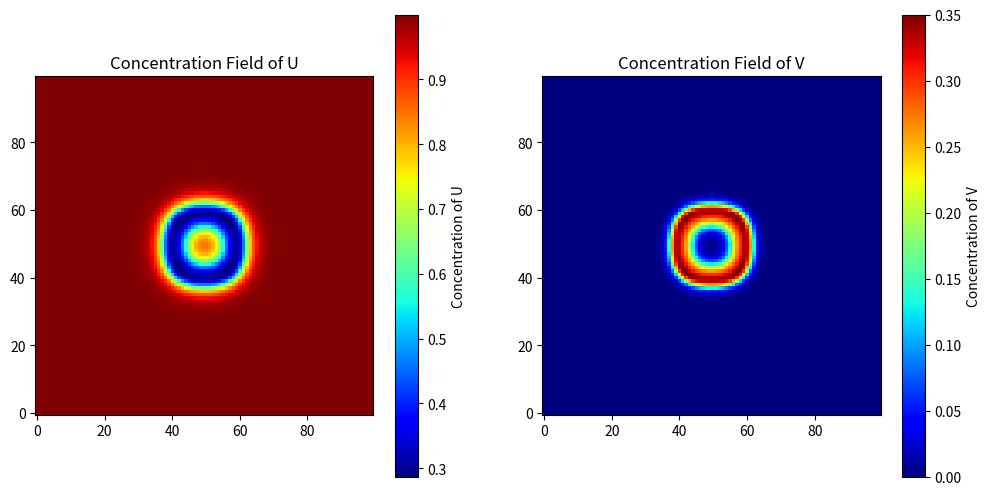

Generate this figure with matplotlib:
"""This module answers assignment 2.3 and will later likely be divided 
into seperate modules"""

import numpy as np
import matplotlib.pyplot as plt
import matplotlib.animation as animation


class GrayScott():
    """This class models A 2D Gray-Scott reaction-diffusion equation."""

    def __init__(
        self,
        n: int = 100,
        center: int = 6,
        i_value_U: float = 0.5,
        i_value_V: float = 0.25,
        dx: float = 1.0,
        dt: float = 1.0,
        dU: float = 0.16,
        dV: float = 0.08,
        feed: float = 0.035,
        kill: float = 0.06
    ):
        self.dx = dx
        self.dt = dt
        self.dU = dU
        self.dV = dV
        self.feed = feed
        self.kill = kill
        self.U, self.V = self.init_neumann(n, center, i_value_U, i_value_V)

    def init_neumann(self, n, center, i_value_U, i_value_V):
        """Initializes the GS model"""

        U = np.zeros((n, n))
        V = np.zeros((n, n))

        # Initializes all U values at i_value_U
        U[:,:] = i_value_U

        # Sets value of V to center positions
        V = self.center_positions(n, center, V, i_value_V)

        # Apply von Neuman
        U = self.boundary_neumann(U)
        V = self.boundary_neumann(V)

        return U, V

    def center_positions(self, n, c, V, i_value_V):
        """Gets the center positions for the grid square mask"""
        start = (n - c) // 2
        end = start + c
        
        for i in range(start, end):
            for j in range(start, end):
                V[i, j] = i_value_V

        return V

    def boundary_neumann(self, grid):
        """Implements the Neumann Boundary Conditions
        e.g. the derivative at the boundary is zero (no flux across boundary)"""
        f = np.pad(grid, 1)

        f[:, 0] = f[:, 1]
        f[:, -1] = f[:, -2]
        f[0, :] = f[1, :]
        f[-1, :] = f[-2, :]

        return f

    def laplacian_neumann(self, grid):
        """Computes Laplacian for von Neumann BC"""
        top = grid[:-2, 1:-1]
        bottom = grid[2:, 1:-1]
        left = grid[1:-1, :-2]
        right = grid[1:-1, 2:]
        
        return ((top + bottom + left + right - 4*grid[1:-1, 1:-1]) / self.dx**2)

    def gray_scott(self, LU, LV, U, V, noise_strength=0.0):
        """Calculates The gray scott reaction-diffusion equations.
        LU and LV: Laplacian of U and V
        dU and dV: respective diffusion coefficients
        standard noise strength set to zero so no noise present"""
        noise = noise_strength * np.random.normal(loc=0, scale=1.0, size=U.shape)
        
        uv2 = U * V**2

        dUdt = (self.dU * LU) - uv2 + self.feed*(1 - U) + noise
        dVdt = (self.dV * LV) + uv2 - V*(self.feed + self.kill) + noise

        return dUdt, dVdt

    def update(self):
        """Updates the grid for U and V (seperate grids)"""
        
        # Compute the Laplacian for U and V
        LU = self.laplacian_neumann(self.U)
        LV = self.laplacian_neumann(self.V)
        
        # Compute the Gray-Scott reaction
        dUdt, dVdt = self.gray_scott(LU, LV, self.U[1:-1, 1:-1], self.V[1:-1, 1:-1])

        # Update U and V
        self.U[1:-1, 1:-1] += self.dt * dUdt
        self.V[1:-1, 1:-1] += self.dt * dVdt

        # Apply the Neumann boundary conditions
        U_new = self.boundary_neumann(self.U[1:-1, 1:-1])
        V_new = self.boundary_neumann(self.V[1:-1, 1:-1])
        
        self.U = U_new
        self.V = V_new


def create_animation2(n, center, frames_per_update):
    """Creates an animation of U using FuncAnimation"""
    
    gs1 = GrayScott(n=n, center=center)

    fig, ax = plt.subplots(figsize=(6, 6))
    ax.set_title("Gray-Scott Model: U Concentration")

    im = ax.imshow(gs1.U[1:-1, 1:-1], cmap='jet', interpolation='nearest')
    plt.colorbar(im, ax=ax)

    def update_frame(frame):
        """Updates U and the image data"""
        for f in range(10):
            gs1.update()
        im.set_array(gs1.U[1:-1, 1:-1])

        return [im]

    ani = animation.FuncAnimation(fig, update_frame, frames=1000, interval=20, blit=False, repeat_delay=1000)

    ani.save('gray_scott_func2.gif', writer='pillow', fps=50)    
    plt.show()


def plot_field(iterations=500):
    gs = GrayScott()

    for _ in range(iterations):
        gs.update()

    fig, (ax1, ax2) = plt.subplots(1, 2, figsize=(12, 6))
    im1 = ax1.imshow(gs.U[1:-1, 1:-1], cmap="jet", origin="lower")
    ax1.set_title("Concentration Field of U")
    fig.colorbar(im1, ax=ax1, orientation="vertical", label="Concentration of U")
    im2 = ax2.imshow(gs.V[1:-1, 1:-1], cmap="jet", origin="lower")
    ax2.set_title("Concentration Field of V")
    fig.colorbar(im2, ax=ax2, orientation="vertical", label="Concentration of V")
    
    #plt.title(f"Gray-Scott Reaction-Diffusion at t={iterations} for U and V")
    plt.show()
    return

plot_field()


# create_animation2(n=100, center=6, frames_per_update=10)